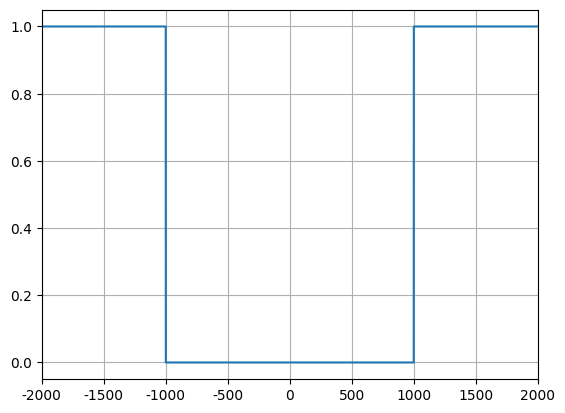

Reproduce this figure in Python.
# import numpy as np
# from numpy.fft import fftfreq,fftshift,fft
# from scipy import signal
# import matplotlib.pyplot as plt

# a = 100
# sample_freq = 1000
# sample_interval = 1 / sample_freq
# t = np.arange(0,100 / a,sample_interval)
# lpf = ([0 , a] , [1 , a])
# t , ht = signal.impulse(lpf,T = t)


# hw = fftshift(fft(ht)) * sample_interval

# hw_amp =  np.abs(hw)

# plt.rcParams['font.sans-serif'] = ['SimSun']
# plt.rcParams['axes.unicode_minus'] = False 

# plt.subplot(111)
# plt.grid()
# plt.xlim(0,5/a)
# plt.plot(t,hw_amp)

# plt.show()


import numpy as np
import matplotlib.pyplot as plt

a = 10
# 定义频率范围
f = np.arange(-2000, 2000,1 / a)

# 计算理想高通滤波器的频率响应
H = (0 - np.heaviside(f - 1000,0) + np.heaviside(f + 1000,0))
H = 1 - H

plt.rcParams['font.sans-serif'] = ['SimSun']
plt.rcParams['axes.unicode_minus'] = False 

# 绘制频谱图
plt.plot(f, H)
plt.grid()
plt.xlim(-2000,2000)
plt.show()



